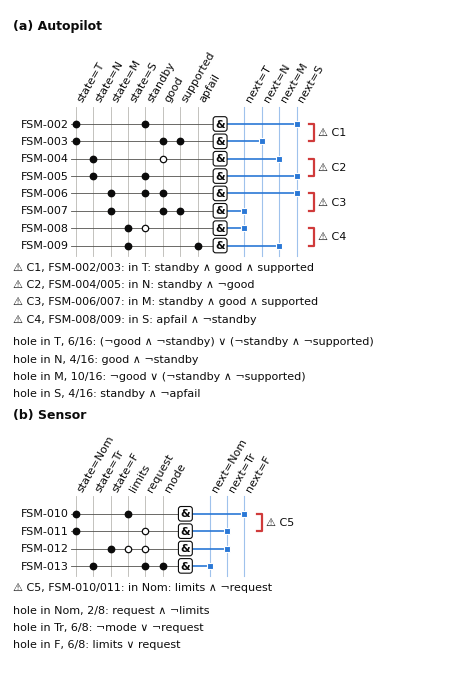

Generate this figure with matplotlib:
"""Requirements of the Lockheed Martin state machines drawn as programmable-logic arrays (PLA).

Each row is one requirement (an AND gate). Columns on the left are input literals: a filled dot means the literal
appears true in the antecedent, an open circle means it appears negated. Columns on the right are the lines of the
next-state bus: a dot shows which line the gate drives. Conflicts (bus contention) are bracketed in red with an
icon and a label; holes (undriven situations) are listed under each panel. Text is always black."""
import matplotlib
matplotlib.use("Agg")
import matplotlib.pyplot as plt
from matplotlib.patches import FancyBboxPatch

INK, INK2, GRID = "#0b0b0b", "#52514e", "#b9b8b3"
BLUE = "#2a78d6"            # driven values
CRIT = "#d03b3b"            # conflicts (always with a symbol and a label)
WARN_EDGE = "#c98500"       # warning, darker step for line work on white
plt.rcParams.update({"font.family": "DejaVu Sans", "font.size": 7, "pdf.fonttype": 42})

AP = dict(
    title="(a) Autopilot",
    inputs=["state=T", "state=N", "state=M", "state=S", "standby", "good", "supported", "apfail"],
    outputs=["T", "N", "M", "S"],
    rows=[("FSM-002", {"state=T": 1, "standby": 1}, "S"),
          ("FSM-003", {"state=T": 1, "good": 1, "supported": 1}, "N"),
          ("FSM-004", {"state=N": 1, "good": 0}, "M"),
          ("FSM-005", {"state=N": 1, "standby": 1}, "S"),
          ("FSM-006", {"state=M": 1, "standby": 1, "good": 1}, "S"),
          ("FSM-007", {"state=M": 1, "supported": 1, "good": 1}, "T"),
          ("FSM-008", {"state=S": 1, "standby": 0}, "T"),
          ("FSM-009", {"state=S": 1, "apfail": 1}, "M")],
    conflicts=[(0, 1, "C1", "in T: standby ∧ good ∧ supported"),
               (2, 3, "C2", "in N: standby ∧ ¬good"),
               (4, 5, "C3", "in M: standby ∧ good ∧ supported"),
               (6, 7, "C4", "in S: apfail ∧ ¬standby")],
    holes=[("T", "6/16", "(¬good ∧ ¬standby) ∨ (¬standby ∧ ¬supported)"),
           ("N", "4/16", "good ∧ ¬standby"),
           ("M", "10/16", "¬good ∨ (¬standby ∧ ¬supported)"),
           ("S", "4/16", "standby ∧ ¬apfail")])

SEN = dict(
    title="(b) Sensor",
    inputs=["state=Nom", "state=Tr", "state=F", "limits", "request", "mode"],
    outputs=["Nom", "Tr", "F"],
    rows=[("FSM-010", {"state=Nom": 1, "limits": 1}, "F"),
          ("FSM-011", {"state=Nom": 1, "request": 0}, "Tr"),
          ("FSM-012", {"state=F": 1, "request": 0, "limits": 0}, "Tr"),
          ("FSM-013", {"state=Tr": 1, "request": 1, "mode": 1}, "Nom")],
    conflicts=[(0, 1, "C5", "in Nom: limits ∧ ¬request")],
    holes=[("Nom", "2/8", "request ∧ ¬limits"),
           ("Tr", "6/8", "¬mode ∨ ¬request"),
           ("F", "6/8", "limits ∨ request")])


FS = 8.0          # every text at 8 pt or more at print size (figure is drawn at the text width, 4.48 in)


def panel(ax, M, x0=0.0, ytop=0.0):
    ni, no, nr = len(M["inputs"]), len(M["outputs"]), len(M["rows"])
    dx, dy = 1.0, 1.0
    xin = [x0 + 3.6 + k * dx for k in range(ni)]
    xg = xin[-1] + 1.3
    xout = [xg + 1.4 + k * dx for k in range(no)]
    yrow = [ytop - 1.0 - r * dy for r in range(nr)]
    ybot = yrow[-1] - 0.6
    ax.text(x0, ytop + 4.3, M["title"], ha="left", va="bottom", fontsize=FS + 1, fontweight="bold", color=INK)
    for x, n in zip(xin, M["inputs"]):
        ax.text(x, ytop + 0.2, n, rotation=60, ha="left", va="bottom", fontsize=FS, color=INK)
        ax.plot([x, x], [ytop, ybot], color=GRID, lw=0.6, zorder=1)
    for x, n in zip(xout, M["outputs"]):
        ax.text(x, ytop + 0.2, f"next={n}", rotation=60, ha="left", va="bottom", fontsize=FS, color=INK)
        ax.plot([x, x], [ytop, ybot], color=BLUE, lw=0.8, alpha=0.45, zorder=1)
    for (name, lits, out), y in zip(M["rows"], yrow):
        ax.text(x0 + 3.2, y, name, ha="right", va="center", fontsize=FS, color=INK)
        ax.plot([xin[0] - 0.3, xg - 0.36], [y, y], color=INK2, lw=0.6, zorder=1)
        for x, n in zip(xin, M["inputs"]):
            if n in lits:
                if lits[n]:
                    ax.plot(x, y, "o", ms=4.6, color=INK, zorder=3)
                else:
                    ax.plot(x, y, "o", ms=4.6, mfc="white", mec=INK, mew=0.9, zorder=3)
        ax.add_patch(FancyBboxPatch((xg - 0.4, y - 0.42), 0.8, 0.84, boxstyle="round,pad=0.0,rounding_size=0.15",
                                    fc="white", ec=INK, lw=0.8, zorder=3))
        ax.text(xg, y, "&", ha="center", va="center", fontsize=FS, fontweight="bold", color=INK, zorder=4)
        xo = xout[M["outputs"].index(out)]
        ax.plot([xg + 0.4, xo], [y, y], color=BLUE, lw=1.2, zorder=2)
        ax.plot(xo, y, "s", ms=4.6, color=BLUE, mec="white", mew=0.8, zorder=3)
    xb = xout[-1] + 0.7
    for i, j, tag, region in M["conflicts"]:
        y1, y2 = yrow[i], yrow[j]
        ax.plot([xb, xb + 0.3, xb + 0.3, xb], [y1, y1, y2, y2], color=CRIT, lw=1.6, zorder=2)
        ax.text(xb + 0.55, (y1 + y2) / 2, f"\u26a0 {tag}", ha="left", va="center", fontsize=FS, color=INK)
    yh = ybot - 0.35
    for k, (i, j, tag, region) in enumerate(M["conflicts"]):
        ax.text(x0, yh - 1.0 * k, f"\u26a0 {tag}, {M['rows'][i][0]}/{M['rows'][j][0][4:]}: {region}", ha="left",
                va="top", fontsize=FS, color=INK)
    yh = yh - 1.0 * len(M["conflicts"]) - 0.3
    for k, (st, frac, cond) in enumerate(M["holes"]):
        yy = yh - 1.0 * k
        ax.text(x0, yy, f"hole in {st}, {frac}: {cond}", ha="left", va="top", fontsize=FS, color=INK)
    return yh - 1.0 * len(M["holes"])


def short(M):
    M = dict(M)
    M["conflicts"] = [(i, j, t, r) for i, j, t, r in M["conflicts"]]
    return M


fig = plt.figure(figsize=(4.48, 6.0))
ax = fig.add_axes([0, 0, 1, 1]); ax.set_axis_off()
b1 = panel(ax, short(AP), 0.0, 0.0)
b2 = panel(ax, short(SEN), 0.0, b1 - 5.2)
ky2 = b2 + 0.3
x1, y0, y1 = 25.6, ky2 - 0.7, 5.6
ax.set_xlim(-0.2, x1); ax.set_ylim(y0, y1); ax.set_aspect("equal")
fig.set_size_inches(4.48, 4.48 * (y1 - y0) / (x1 + 0.2))
fig.savefig("fig_pla.pdf"); fig.savefig("fig_pla.png", dpi=200)
